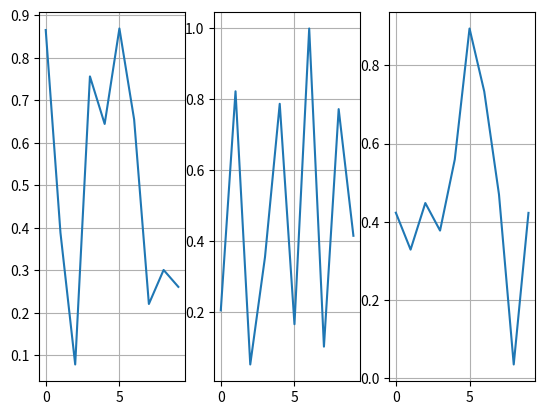

Recreate this plot in Python.
import numpy as np
import matplotlib.pyplot as plt


ax1 = plt.subplot(1, 3, 1)
plt.plot(np.random.random(10))
ax2 = plt.subplot(1, 3, 2)
plt.plot(np.random.random(10))
ax3 = plt.subplot(1, 3, 3)
plt.plot(np.random.random(10))

ax1.grid()
ax2.grid()
ax3.grid()

plt.show()